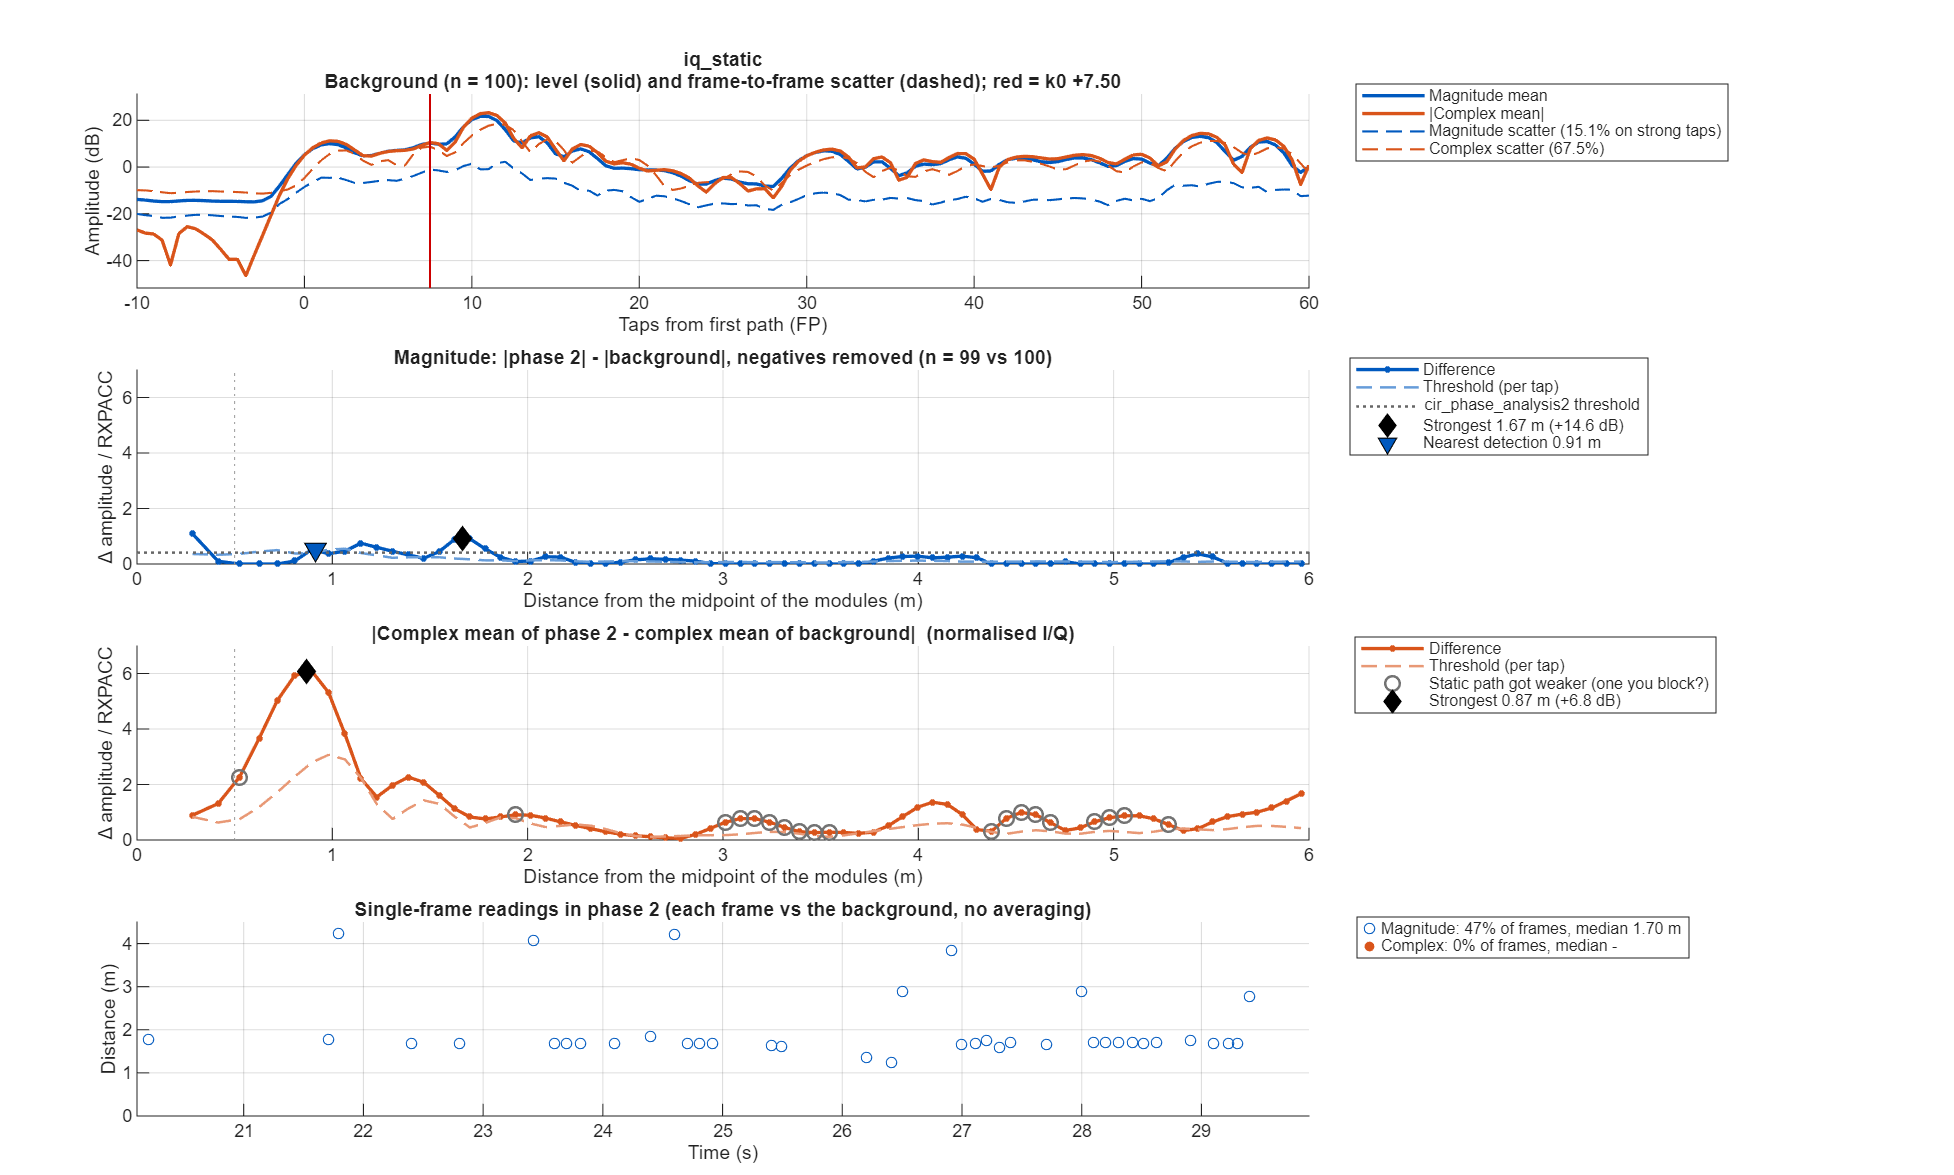

Source data for this figure (header and first rows):
taps_from_fp, offset_m, mag_bg_mean, mag_bg_sd, mag_p2_mean, mag_diff, mag_threshold, iq_bg_abs, iq_bg_scatter, iq_p2_abs, iq_diff, iq_threshold
-50, NaN, 0.2261, 0.09281, 0.2313, 0.005158, 0.03948, 0.03378, 0.317, NaN, NaN, NaN
-49.5, NaN, 0.2182, 0.09336, 0.2148, -0.00336, 0.03971, 0.0264, 0.3301, 0.01118, 0.02076, 0.1209
-49, NaN, 0.206, 0.08993, 0.1973, -0.008739, 0.03825, 0.02561, 0.3314, 0.0191, 0.02426, 0.1208
-48.5, NaN, 0.1996, 0.0818, 0.194, -0.005605, 0.03479, 0.01536, 0.3173, 0.02266, 0.02113, 0.1156
-48, NaN, 0.1975, 0.08151, 0.1993, 0.001739, 0.03467, 0.007087, 0.3064, 0.02584, 0.01876, 0.1117
-47.5, NaN, 0.2007, 0.08256, 0.2104, 0.009643, 0.03512, 0.01752, 0.3076, 0.03606, 0.01973, 0.1121
-47, NaN, 0.2029, 0.08415, 0.2191, 0.01618, 0.03579, 0.03287, 0.3125, 0.04732, 0.0145, 0.1139
-46.5, NaN, 0.2036, 0.08226, 0.22, 0.01639, 0.03499, 0.04991, 0.3071, 0.04975, 0.007479, 0.1119
-46, NaN, 0.2068, 0.08522, 0.2182, 0.0114, 0.03625, 0.06554, 0.2995, 0.04554, 0.02291, 0.1091
-45.5, NaN, 0.2057, 0.08685, 0.2196, 0.01386, 0.03694, 0.07618, 0.3028, 0.03916, 0.04, 0.1103
-45, NaN, 0.2012, 0.09115, 0.2206, 0.01944, 0.03877, 0.0707, 0.3066, 0.02801, 0.04569, 0.1118
-44.5, NaN, 0.1953, 0.0909, 0.2248, 0.02944, 0.03866, 0.04393, 0.3046, 0.01249, 0.03497, 0.111
-44, NaN, 0.1958, 0.09151, 0.2251, 0.02933, 0.03892, 0.01748, 0.3048, 0.01485, 0.01764, 0.1111
-43.5, NaN, 0.2038, 0.0898, 0.2186, 0.01482, 0.03819, 0.03168, 0.3053, 0.03006, 0.007839, 0.1113
-43, NaN, 0.2072, 0.09015, 0.2168, 0.009632, 0.03834, 0.047, 0.3073, 0.04193, 0.01077, 0.112
-42.5, NaN, 0.2052, 0.09191, 0.2117, 0.006436, 0.03909, 0.05517, 0.3097, 0.04596, 0.0199, 0.1129
-42, NaN, 0.2042, 0.0957, 0.2092, 0.004965, 0.0407, 0.05323, 0.3053, 0.03991, 0.02144, 0.1113
-41.5, NaN, 0.2038, 0.09373, 0.2131, 0.009274, 0.03987, 0.04022, 0.3067, 0.02687, 0.01366, 0.1118
-41, NaN, 0.1998, 0.09081, 0.2137, 0.01392, 0.03862, 0.02201, 0.3106, 0.01541, 0.01491, 0.1132
-40.5, NaN, 0.1922, 0.08669, 0.2129, 0.02067, 0.03687, 0.008896, 0.3037, 0.01323, 0.0201, 0.1107
-40, NaN, 0.1888, 0.08862, 0.2122, 0.02339, 0.03769, 0.003901, 0.2954, 0.01518, 0.01843, 0.1076
-39.5, NaN, 0.1931, 0.08662, 0.214, 0.02089, 0.03684, 0.007499, 0.2966, 0.01781, 0.01036, 0.1081
-39, NaN, 0.1984, 0.08541, 0.2113, 0.01284, 0.03633, 0.02482, 0.2975, 0.02035, 0.008065, 0.1084
-38.5, NaN, 0.2023, 0.08144, 0.2013, -0.0009451, 0.03464, 0.04507, 0.2958, 0.02032, 0.02642, 0.1078
-38, NaN, 0.2041, 0.08492, 0.191, -0.01305, 0.03612, 0.0564, 0.3006, 0.01727, 0.0393, 0.1095
-37.5, NaN, 0.2042, 0.0839, 0.1816, -0.02251, 0.03569, 0.05282, 0.3259, 0.01336, 0.04, 0.1188
-37, NaN, 0.2033, 0.08677, 0.1771, -0.02621, 0.03691, 0.03798, 0.3432, 0.01205, 0.02961, 0.1251
-36.5, NaN, 0.1991, 0.08619, 0.1823, -0.01678, 0.03666, 0.01977, 0.3339, 0.01099, 0.01415, 0.1217
-36, NaN, 0.1982, 0.08219, 0.1898, -0.008442, 0.03496, 0.006293, 0.3138, 0.007157, 0.001163, 0.1144
-35.5, NaN, 0.2005, 0.08452, 0.1948, -0.005675, 0.03595, 0.01575, 0.3022, 0.005879, 0.01014, 0.1101
-35, NaN, 0.1976, 0.0879, 0.1974, -0.0001448, 0.03739, 0.02409, 0.2983, 0.006291, 0.01812, 0.1087
-34.5, NaN, 0.1964, 0.09212, 0.2018, 0.005348, 0.03918, 0.02146, 0.2947, 0.006622, 0.01836, 0.1074
-34, NaN, 0.1993, 0.09626, 0.208, 0.008731, 0.04094, 0.01967, 0.2955, 0.01127, 0.01589, 0.1077
-33.5, NaN, 0.2006, 0.09999, 0.2053, 0.004764, 0.04253, 0.02176, 0.3086, 0.01542, 0.01735, 0.1125
-33, NaN, 0.2032, 0.09976, 0.1993, -0.003892, 0.04243, 0.008119, 0.3235, 0.0173, 0.01462, 0.1179
-32.5, NaN, 0.2079, 0.09025, 0.1973, -0.01053, 0.03839, 0.02329, 0.3317, 0.02108, 0.01782, 0.1209
-32, NaN, 0.2098, 0.08862, 0.2004, -0.00937, 0.03769, 0.05474, 0.3307, 0.03132, 0.0283, 0.1205
-31.5, NaN, 0.213, 0.08908, 0.2058, -0.007218, 0.03789, 0.0746, 0.3256, 0.04335, 0.03316, 0.1186
-31, NaN, 0.2148, 0.08995, 0.2137, -0.001101, 0.03826, 0.07809, 0.3242, 0.0528, 0.02592, 0.1181
-30.5, NaN, 0.2093, 0.08737, 0.2241, 0.01477, 0.03716, 0.06819, 0.3289, 0.05817, 0.01514, 0.1199
-30, NaN, 0.2036, 0.09161, 0.2285, 0.02484, 0.03896, 0.05752, 0.3272, 0.0551, 0.03903, 0.1193
-29.5, NaN, 0.199, 0.09001, 0.2279, 0.02891, 0.03829, 0.05161, 0.319, 0.04211, 0.05505, 0.1163
-29, NaN, 0.197, 0.08964, 0.2209, 0.02396, 0.03813, 0.03508, 0.3195, 0.02632, 0.04436, 0.1165
-28.5, NaN, 0.1975, 0.08901, 0.215, 0.01759, 0.03786, 0.01228, 0.3218, 0.0162, 0.016, 0.1173
-28, NaN, 0.1987, 0.08865, 0.2124, 0.01365, 0.03771, 0.02601, 0.3169, 0.01501, 0.01102, 0.1155
-27.5, NaN, 0.2031, 0.08774, 0.2098, 0.006762, 0.03732, 0.04501, 0.3109, 0.02221, 0.02283, 0.1133
-27, NaN, 0.2067, 0.08967, 0.2133, 0.006554, 0.03814, 0.05607, 0.3044, 0.03247, 0.02362, 0.1109
-26.5, NaN, 0.2055, 0.08889, 0.2154, 0.009935, 0.03781, 0.05174, 0.2988, 0.03542, 0.01691, 0.1089
-26, NaN, 0.2021, 0.08868, 0.2166, 0.01449, 0.03772, 0.03106, 0.2976, 0.02425, 0.008889, 0.1085
-25.5, NaN, 0.2022, 0.08682, 0.2171, 0.01495, 0.03693, 0.01058, 0.2973, 0.0127, 0.006087, 0.1084
-25, NaN, 0.2072, 0.09184, 0.2203, 0.01312, 0.03906, 0.0333, 0.2995, 0.03941, 0.008941, 0.1092
-24.5, NaN, 0.2099, 0.09025, 0.2286, 0.01875, 0.03839, 0.05803, 0.3086, 0.0655, 0.008601, 0.1125
-24, NaN, 0.2062, 0.08666, 0.2287, 0.02253, 0.03686, 0.0639, 0.3138, 0.07458, 0.01308, 0.1144
-23.5, NaN, 0.2051, 0.08501, 0.217, 0.01185, 0.03616, 0.03829, 0.3095, 0.05761, 0.02868, 0.1128
-23, NaN, 0.2175, 0.09559, 0.2146, -0.002966, 0.04066, 0.04347, 0.3118, 0.01232, 0.05066, 0.1136
-22.5, NaN, 0.2494, 0.1205, 0.2415, -0.007877, 0.05123, 0.1237, 0.3343, 0.05695, 0.08008, 0.1218
-22, NaN, 0.2856, 0.139, 0.2735, -0.01211, 0.05913, 0.2044, 0.3761, 0.134, 0.1163, 0.1371
-21.5, NaN, 0.3095, 0.1464, 0.297, -0.01255, 0.06226, 0.2624, 0.4268, 0.1947, 0.1392, 0.1555
-21, NaN, 0.3162, 0.1472, 0.3078, -0.00842, 0.06259, 0.2801, 0.4569, 0.2155, 0.1388, 0.1665
-20.5, NaN, 0.2965, 0.1363, 0.2902, -0.006329, 0.05798, 0.2523, 0.4579, 0.1871, 0.1237, 0.1669
... 241 more rows
